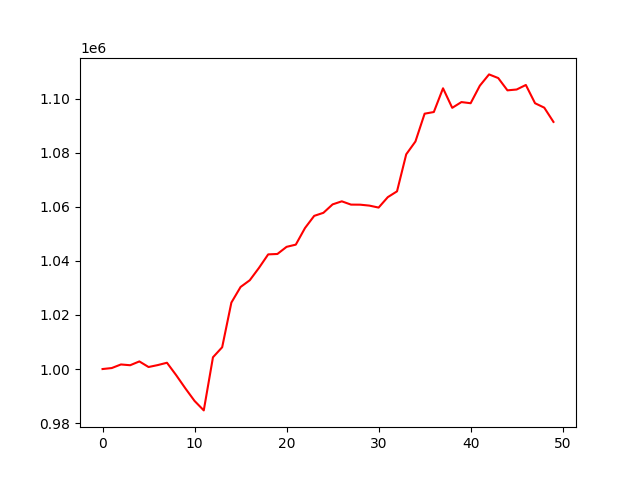

Data behind this chart, as committed beside it:
, 0
0, 1000000
1, 1000368
2, 1001694
3, 1001409
4, 1002818
5, 1000749
6, 1001467
7, 1002329
8, 997740
9, 992848
10, 988201
11, 984702
12, 1004355
13, 1008064
14, 1024582
15, 1030355
16, 1032848
17, 1037423
18, 1042413
19, 1042562
20, 1045201
21, 1046016
22, 1052154
23, 1056660
24, 1057787
25, 1060908
26, 1062036
27, 1060823
28, 1060797
29, 1060451
30, 1059724
31, 1063587
32, 1065729
33, 1079424
34, 1084160
35, 1094456
36, 1095069
37, 1103851
38, 1096620
39, 1098751
40, 1098321
41, 1104809
42, 1108986
43, 1107631
44, 1103088
45, 1103397
46, 1105075
47, 1098320
48, 1096686
49, 1091413
